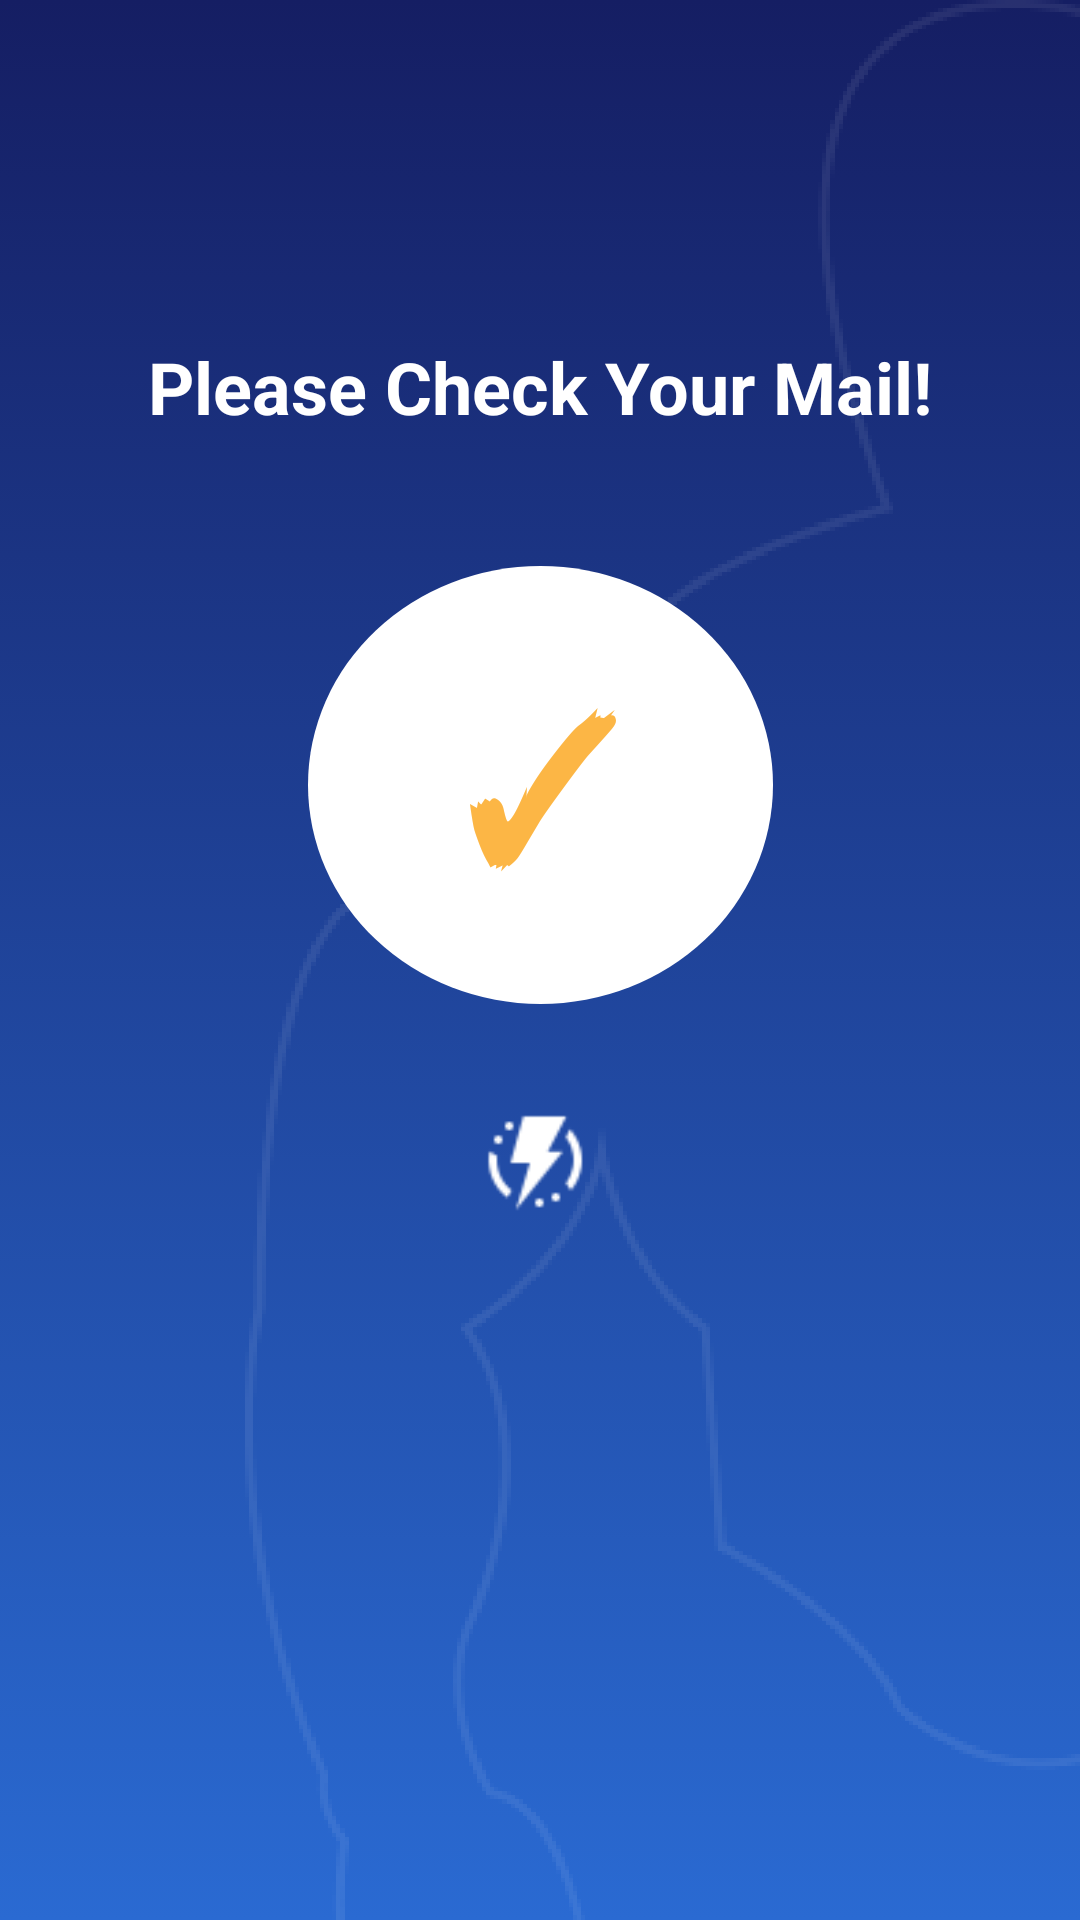

Layout XML and referenced resources for this Android screen:
<!-- AndroidManifest.xml: application theme AppTheme -->
<!-- res/layout/activity_registeration_success.xml -->
<?xml version="1.0" encoding="utf-8"?>
<androidx.constraintlayout.widget.ConstraintLayout xmlns:android="http://schemas.android.com/apk/res/android"
    xmlns:app="http://schemas.android.com/apk/res-auto"
    xmlns:tools="http://schemas.android.com/tools"
    android:layout_width="match_parent"
    android:layout_height="match_parent"
    android:background="@drawable/splash_background"
    tools:context=".ui.activity.SplashActivity">

    <ImageView
        android:id="@+id/imageView"
        android:layout_width="42dp"
        android:layout_height="42dp"
        app:layout_constraintBottom_toBottomOf="parent"
        app:layout_constraintEnd_toEndOf="parent"
        app:layout_constraintHorizontal_bias="0.498"
        app:layout_constraintStart_toStartOf="parent"
        app:layout_constraintTop_toTopOf="parent"
        app:layout_constraintVertical_bias="0.613"
        app:srcCompat="@drawable/logo" />

    <androidx.appcompat.widget.AppCompatImageView
        android:id="@+id/appCompatImageView"
        android:layout_width="match_parent"
        android:layout_height="match_parent"
        android:alpha="0.75"
        android:scaleType="matrix"
        app:layout_constraintBottom_toBottomOf="parent"
        app:layout_constraintEnd_toEndOf="parent"
        app:layout_constraintHorizontal_bias="0.0"
        app:layout_constraintStart_toStartOf="parent"
        app:layout_constraintTop_toTopOf="parent"
        app:layout_constraintVertical_bias="1.0"
        app:srcCompat="@drawable/a" />

    <TextView
        android:id="@+id/textView5"
        android:layout_width="304dp"
        android:layout_height="76dp"
        android:text="@string/reg_success"
        android:textAlignment="center"
        android:textColor="#fff"
        android:textSize="24sp"
        android:textStyle="bold"
        app:layout_constraintBottom_toTopOf="@+id/textView2"
        app:layout_constraintEnd_toEndOf="parent"
        app:layout_constraintHorizontal_bias="0.496"
        app:layout_constraintStart_toStartOf="parent" />

    <TextView
        android:id="@+id/textView2"
        android:layout_width="155dp"
        android:layout_height="146dp"
        android:layout_marginBottom="32dp"
        android:background="@drawable/circle_text_view"
        android:foregroundGravity="center"
        android:gravity="center"
        android:text="@string/tick_mark"
        android:textAlignment="center"
        android:textColor="@color/btn_send_normal"
        android:textSize="64sp"
        android:textStyle="bold"
        app:layout_constraintBottom_toTopOf="@+id/imageView"
        app:layout_constraintEnd_toEndOf="parent"
        app:layout_constraintStart_toStartOf="parent" />

</androidx.constraintlayout.widget.ConstraintLayout>
<!-- resources referenced by this layout -->
<resources>
  <color name="btn_send_normal">#fcb645</color>
  <!-- drawable a: png bitmap (drawable-hdpi, 56723 bytes) -->
  <!-- drawable circle_text_view (drawable) -->
  <shape xmlns:android="http://schemas.android.com/apk/res/android"
      android:shape="oval">
      <solid android:color="#ffffffff"/>
      <stroke android:width="0dp" android:color="#fff" />
      <size android:width="28dp" android:height="28dp"/>
  </shape>
  <!-- drawable logo: png bitmap (drawable-mdpi, 1233 bytes) -->
  <!-- drawable splash_background (drawable) -->
  <?xml version="1.0" encoding="utf-8"?>
  <selector xmlns:android="http://schemas.android.com/apk/res/android">
      <item>
          <shape xmlns:android="http://schemas.android.com/apk/res/android" android:shape="rectangle">
              <gradient android:angle="270" android:endColor="#2a6ad2" android:startColor="#151e63" />
          </shape>
      </item>
  </selector>
  <string name="reg_success">Please Check Your Mail!</string>
  <string name="tick_mark">✓</string>
  <style name="AppTheme" parent="Theme.AppCompat.Light.DarkActionBar">
          
          <item name="colorPrimary">@color/style_color_primary</item>
          <item name="colorPrimaryDark">@color/style_color_primary_dark</item>
          <item name="colorAccent">@color/style_color_accent</item>
          <item name="colorControlHighlight">@color/fab_color_pressed</item>
          <item name="android:textSize">13sp</item>
      </style>
  <color name="style_color_primary">#fcb645</color>
  <color name="style_color_primary_dark">#fcb645</color>
  <color name="style_color_accent">#01bcd5</color>
  <color name="fab_color_pressed">#fcb645</color>
</resources>
